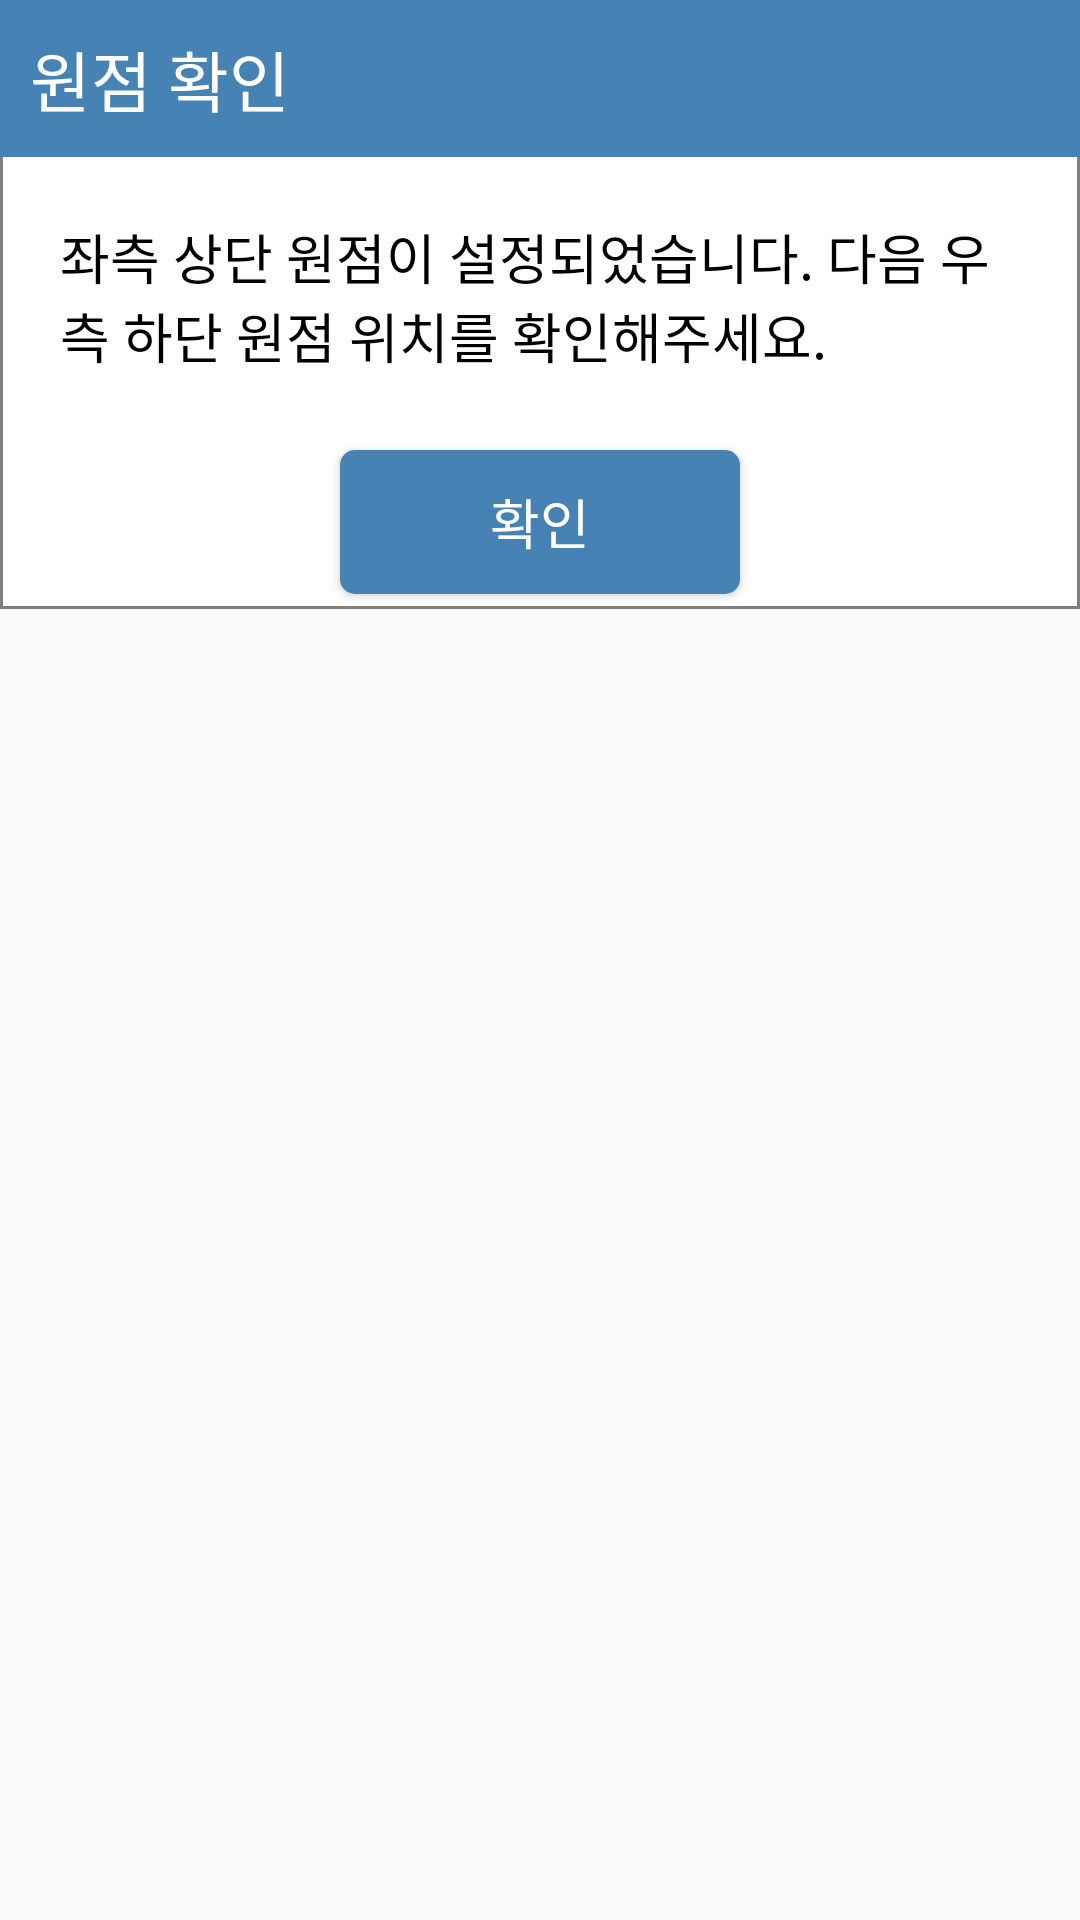

Android layout source for this screen:
<!-- AndroidManifest.xml: application theme Theme.MyApplication -->
<!-- res/layout/origin_setting_dialog.xml -->
<?xml version="1.0" encoding="utf-8"?>
<LinearLayout xmlns:android="http://schemas.android.com/apk/res/android"
    android:layout_width="match_parent"
    android:layout_height="match_parent"
    android:orientation="vertical">

    <LinearLayout
        android:orientation="vertical"
        android:background="@drawable/selector_fieldset_background"
        android:layout_width="match_parent"
        android:layout_height="wrap_content"
        android:layout_alignParentLeft="true"
        android:layout_alignParentTop="true">

        <TextView
            android:textAppearance="?android:attr/textAppearanceLarge"
            android:textColor="@color/white"
            android:background="@color/steelblue"
            android:padding="10dp"
            android:layout_width="match_parent"
            android:layout_height="wrap_content"
            android:text="원점 확인"
            android:layout_alignParentTop="true"/>

        <TextView
            android:textAppearance="@style/TextAppearance.AppCompat.Medium"
            android:textColor="@color/black"
            android:layout_width="match_parent"
            android:layout_height="wrap_content"
            android:layout_margin="20dp"
            android:text="좌측 상단 원점이 설정되었습니다. 다음 우측 하단 원점 위치를 확인해주세요."/>

        <Button
            android:textAppearance="@style/TextAppearance.AppCompat.Medium"
            android:layout_gravity="center"
            android:id="@+id/originSettingConfirmButton"
            android:paddingLeft="50dp"
            android:paddingRight="50dp"
            android:paddingTop="10dp"
            android:paddingBottom="10dp"
            android:layout_width="wrap_content"
            android:layout_height="wrap_content"
            android:layout_margin="5dp"
            android:background="@drawable/ripple_background"
            android:textColor="@color/white"
            android:text="확인"/>

    </LinearLayout>

</LinearLayout>
<!-- resources referenced by this layout -->
<resources>
  <color name="black">#FF000000</color>
  <color name="steelblue">#FF4682B4</color>
  <color name="white">#FFFFFFFF</color>
  <!-- drawable ripple_background (drawable) -->
  <?xml version="1.0" encoding="utf-8"?>
  <ripple xmlns:android="http://schemas.android.com/apk/res/android"
      android:color="@color/white">
      <item>
          <shape xmlns:android="http://schemas.android.com/apk/res/android"
              android:shape="rectangle">
  
              <solid android:color="@color/steelblue"/>
  
              
  
              <corners
                  android:topLeftRadius="5dp"
                  android:topRightRadius="5dp"
                  android:bottomLeftRadius="5dp"
                  android:bottomRightRadius="5dp"/>
  
          </shape>
      </item>
  </ripple>
  <!-- drawable selector_fieldset_background (drawable) -->
  <?xml version="1.0" encoding="utf-8"?>
  <shape xmlns:android="http://schemas.android.com/apk/res/android"
      android:shape="rectangle">
  
      <solid android:color="@color/white"/>
  
      <stroke
          android:width="1dp"
          android:color="@color/gray"/>
  
  </shape>
  <style name="Theme.MyApplication" parent="Theme.AppCompat.Light.NoActionBar">
          
          <item name="colorPrimary">@color/steelblue</item>
          <item name="colorPrimaryVariant">@color/steelblue</item>
          <item name="colorOnPrimary">@color/white</item>
          
          <item name="colorSecondary">@color/blue</item>
          <item name="colorSecondaryVariant">@color/blue</item>
          <item name="colorOnSecondary">@color/blue</item>
          
          <item name="android:statusBarColor" tools:targetApi="l">?attr/colorPrimaryVariant</item>
          <item name="android:windowLightStatusBar">false</item>
          
      </style>
  <color name="gray">#FF808080</color>
  <color name="blue">#FF0000FF</color>
</resources>
